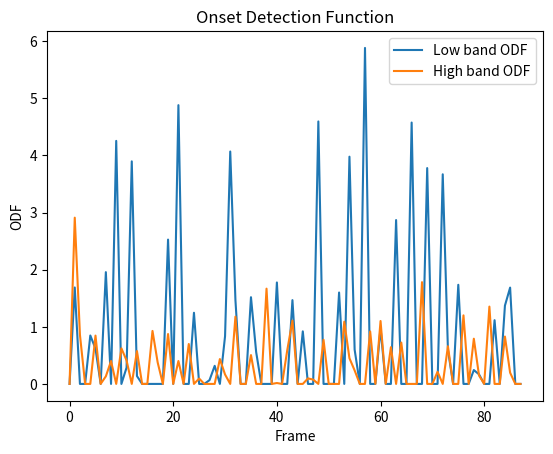

Write Python code to recreate this figure.
import numpy as np
from scipy.signal import stft
import matplotlib.pyplot as plt

def computeODF(x, fs, window, M, N, H):
    # Compute the STFT 
    f, t, Zxx = stft(x, fs, window=window, nperseg=M, noverlap=H, nfft=N)
    
    # Compute the energy envelope for each band
    low_freq_bins = np.where((f > 0) & (f < 3000))
    high_freq_bins = np.where((f > 3000) & (f < 10000))
    
    # Compute the energy envelope for each band
    low_band_energy = 10 * np.log10(np.sum(np.abs(Zxx[low_freq_bins])**2, axis=0))
    high_band_energy = 10 * np.log10(np.sum(np.abs(Zxx[high_freq_bins])**2, axis=0))
    
    # Compute the ODF for each band
    low_band_ODF = np.maximum(0, np.diff(low_band_energy, prepend=0))
    high_band_ODF = np.maximum(0, np.diff(high_band_energy, prepend=0))
    
    return np.column_stack((low_band_ODF, high_band_ODF))

if __name__ == '__main__':
    # Generata pink noise 
    N = 44100
    fs = 44100  # Add a sampling rate for your pink noise
    amp = 1.0
    beta = 1.0
    pink_noise = np.random.normal(scale=amp, size=N) # Generate white noise
    
    # Apply the pink filter
    N = len(pink_noise)
    fft_signal = np.fft.fft(pink_noise)
    frequencies = np.fft.fftfreq(N, d=1)
    # Avoid division by zero and negative values issues
    frequencies[0] = np.inf  # Set the first value to infinity to avoid division by zero
    filter_curve = 1 / (np.abs(frequencies) ** (beta / 2.0))
    filter_curve[0] = 0  # Set the first value to 0 after computing the filter to avoid NaN
    filtered_fft_signal = fft_signal * filter_curve
    filtered_signal = np.fft.ifft(filtered_fft_signal).real
    pink_noise = filtered_signal
    
    # Normalize the signal
    signal_max = np.max(np.abs(pink_noise))
    pink_noise = (pink_noise / signal_max) * amp
    
    ODF = computeODF(pink_noise, fs, 'hann', 1024, 1024, 512)
    print(ODF)
    
    plt.figure()
    plt.plot(ODF[:, 0], label='Low band ODF')
    plt.plot(ODF[:, 1], label='High band ODF')
    plt.xlabel('Frame')
    plt.ylabel('ODF')
    plt.title('Onset Detection Function')
    plt.legend()
    plt.show()

